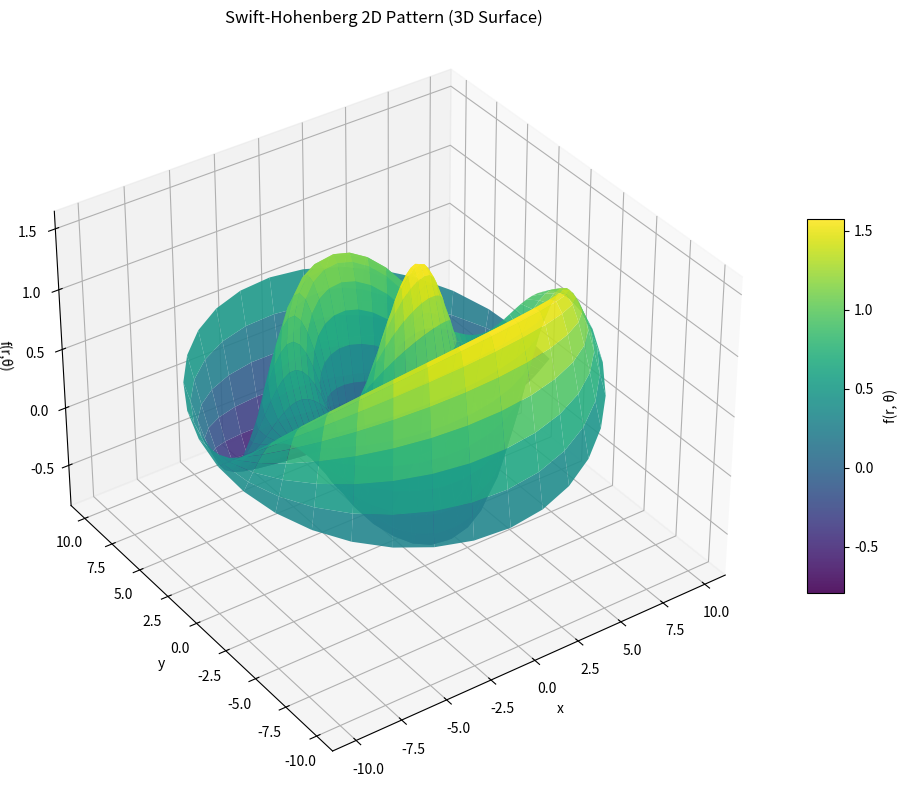

The matplotlib source for this figure:
import numpy as np
import matplotlib.pyplot as plt
from sympy import *
from numpy import sqrt, exp, cos, sin
from mpl_toolkits.mplot3d import Axes3D

sech = lambda x: 1.0/np.cosh(x)

PrintFormula = False
# Define the polar coordinates
SH, r, theta, mu, nu = symbols('\\text{SwiftHohenberg} r theta \\mu \\nu')

# Define the function f as a function of r and theta
f = Function('f')(r, theta)

# Calculate the first Laplacian
laplacian_f = diff(f, r, 2) + (1/r) * diff(f, r) + (1/(r**2)) * diff(f, theta, 2)

# Calculate the double Laplacian
double_laplacian_f = diff(laplacian_f, r, 2) + (1/r) * diff(laplacian_f, r) + (1/(r**2)) * diff(laplacian_f, theta, 2)

swift_hohenberg = mu*f + nu*f*f - f*f*f - (f + 2*laplacian_f + double_laplacian_f)

if PrintFormula:
    print(sp.multiline_latex(SH, swift_hohenberg, 2).replace(r"\frac", r"\dfrac"))

# Create edges instead of centers
r_edges = np.linspace(0.0001, 10, 34)
theta_edges = np.linspace(0, 2*np.pi, 34)

# Compute centers
r_centers = 0.5 * (r_edges[:-1] + r_edges[1:])
theta_centers = 0.5 * (theta_edges[:-1] + theta_edges[1:])
R, Theta = np.meshgrid(r_centers, theta_centers)

# Evaluate function on cell centers
Z = ((Theta / 8) - (np.sin(Theta) * (1.0000085830688477 * np.sin(R))))

# Convert to Cartesian
X = R * np.cos(Theta)
Y = R * np.sin(Theta)

# 3D Plot
fig = plt.figure(figsize=(10, 8))
ax = fig.add_subplot(111, projection="3d")

surf = ax.plot_surface(X, Y, Z, cmap="viridis", edgecolor="none", alpha=0.9)
ax.set_xlabel("x")
ax.set_ylabel("y")
ax.set_zlabel("f(r,θ)")
ax.set_title("Swift-Hohenberg 2D Pattern (3D Surface)")
fig.colorbar(surf, shrink=0.5, aspect=10, label="f(r, θ)")

# Improve viewing angle
ax.view_init(elev=35, azim=235)

plt.tight_layout()
plt.savefig("SwiftHohenberg2D.png", dpi=5*96)
from os import system
system("open SwiftHohenberg2D.png")
